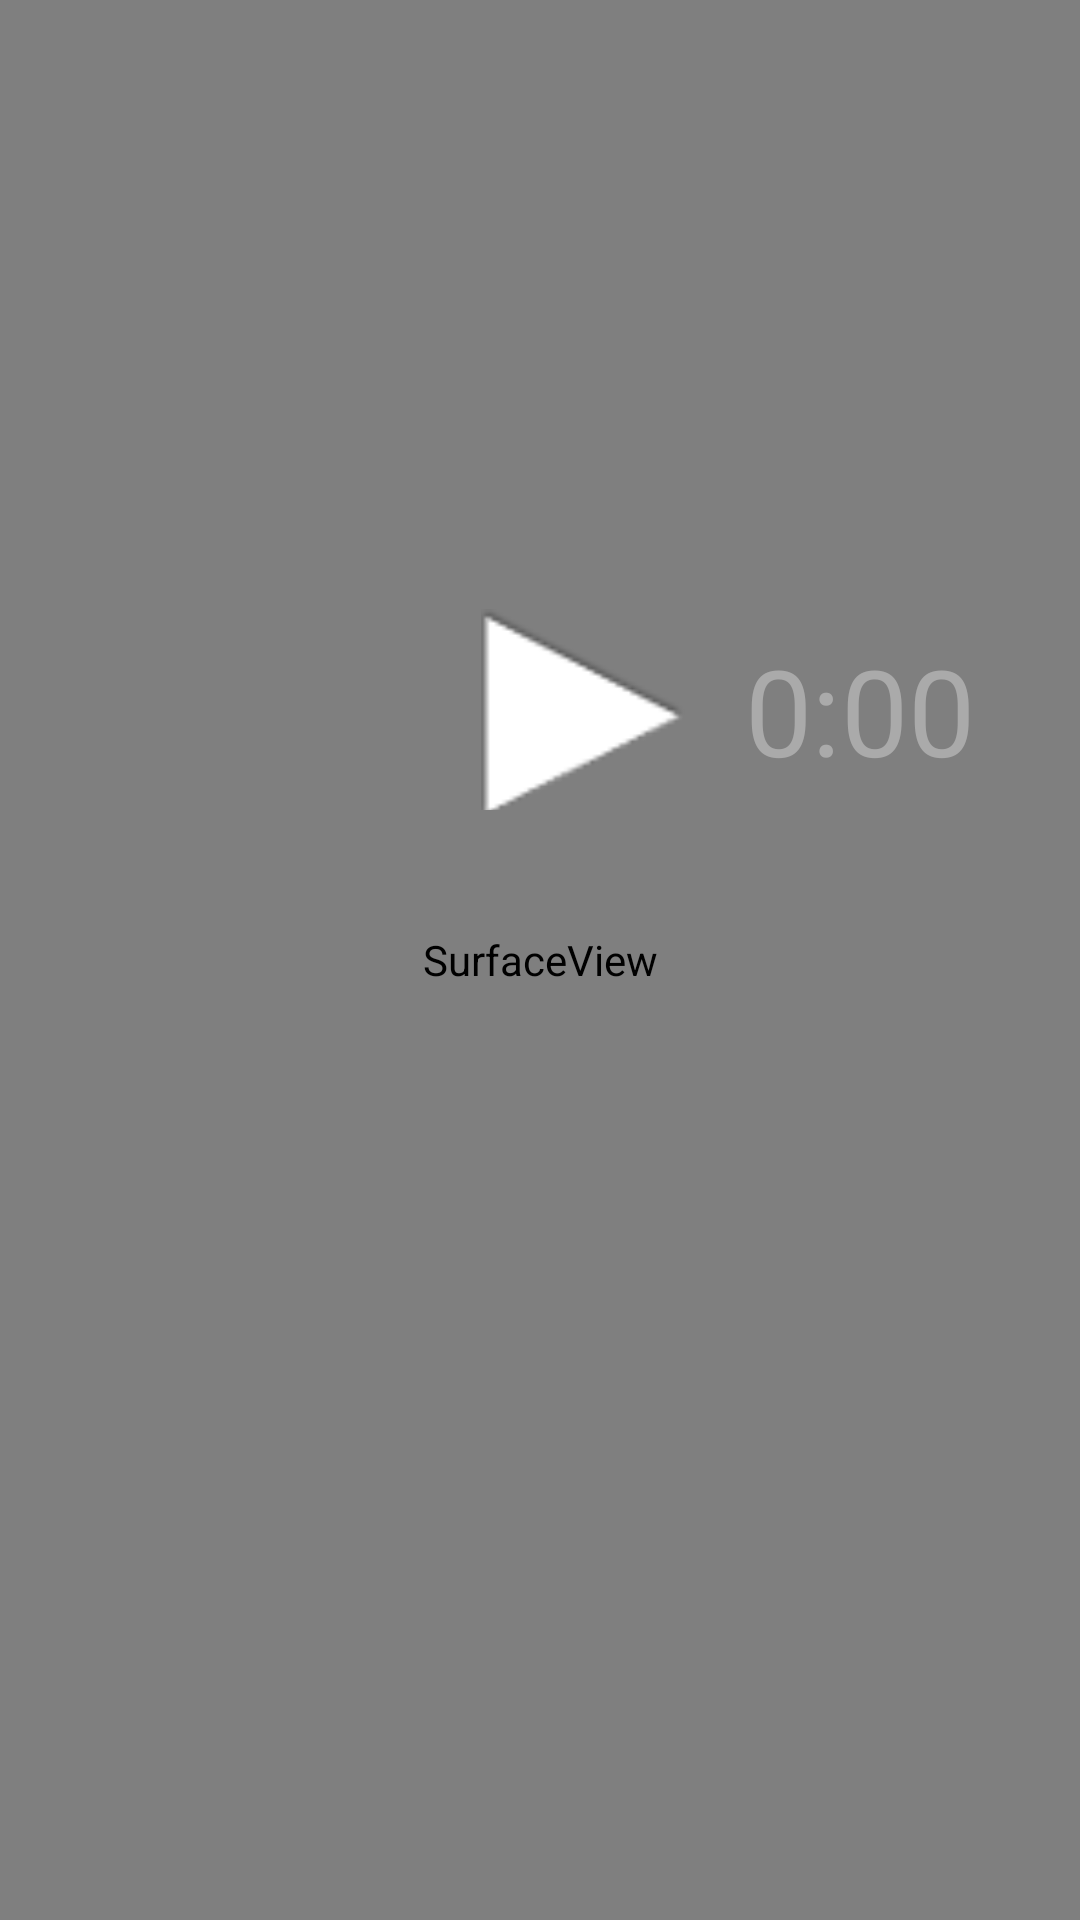

Write the Android layout XML for this screen, with the resource values it uses.
<!-- AndroidManifest.xml: activity theme android:Theme.NoTitleBar.Fullscreen -->
<!-- res/layout/recording.xml -->
<?xml version="1.0" encoding="utf-8"?>
<LinearLayout xmlns:android="http://schemas.android.com/apk/res/android"
              android:layout_width="match_parent"
              android:layout_height="match_parent"
              android:background="@color/white"
              android:orientation="horizontal"
        >
    <SurfaceView
        android:id="@+id/camaraPreview"
        android:layout_width="fill_parent"
        android:layout_height="fill_parent"
        android:layout_x="10px"
        android:layout_y="10px" />

    <ImageView android:src="@drawable/recording_logo" android:layout_height="wrap_content" android:layout_width="wrap_content"
               android:layout_marginLeft="-500dp" android:layout_marginBottom="180dp"/>

    <LinearLayout android:layout_width="fill_parent" android:layout_height="wrap_content"
                  android:orientation="horizontal"
            android:layout_marginLeft="200dp" android:layout_marginTop="200dp">

        <Button android:id="@+id/recordControlButton"
                android:background="@drawable/start" android:layout_height="68dp" android:layout_width="68dp"/>
        <TextView
                  android:layout_marginTop="10dp"
                  android:layout_marginLeft="20dp"
                  android:layout_height="60dp"
                  android:layout_width="wrap_content"
                  android:id="@+id/videoLength"
                  android:text="0:00"
                  android:textSize="40dp"
                  android:textColor="@color/gray"
                />

    </LinearLayout>

</LinearLayout>
<!-- resources referenced by this layout -->
<resources>
  <color name="gray">#ffaaaaaa</color>
  <color name="white">#ffffffff</color>
  <!-- drawable recording_logo: png bitmap (drawable, 12366 bytes) -->
  <!-- drawable start: png bitmap (drawable, 2387 bytes) -->
</resources>
